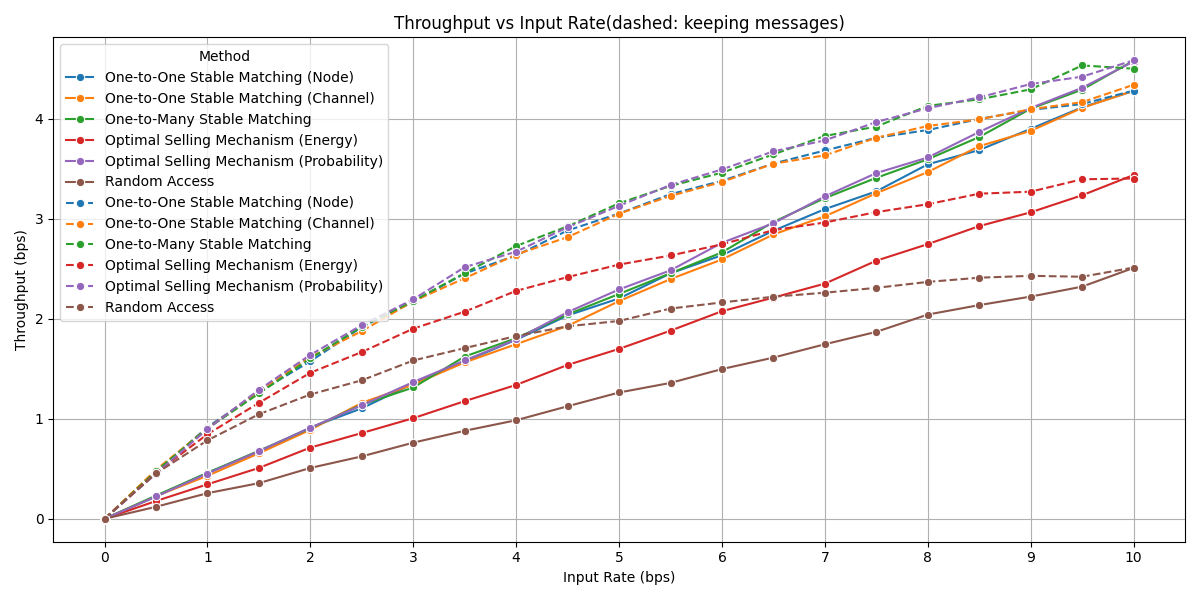

Values plotted in this chart, from the file beside it:
, Input Rate, Throughput, Method
0, 0.0, 0.0, One-to-One Stable Matching (Node)
1, 0.5, 0.2217, One-to-One Stable Matching (Node)
2, 1.0, 0.4604, One-to-One Stable Matching (Node)
3, 1.5, 0.6704, One-to-One Stable Matching (Node)
4, 2.0, 0.9121, One-to-One Stable Matching (Node)
5, 2.5, 1.104, One-to-One Stable Matching (Node)
6, 3.0, 1.351, One-to-One Stable Matching (Node)
7, 3.5, 1.573, One-to-One Stable Matching (Node)
8, 4.0, 1.789, One-to-One Stable Matching (Node)
9, 4.5, 2.032, One-to-One Stable Matching (Node)
10, 5.0, 2.202, One-to-One Stable Matching (Node)
11, 5.5, 2.453, One-to-One Stable Matching (Node)
12, 6.0, 2.634, One-to-One Stable Matching (Node)
13, 6.5, 2.878, One-to-One Stable Matching (Node)
14, 7.0, 3.095, One-to-One Stable Matching (Node)
15, 7.5, 3.272, One-to-One Stable Matching (Node)
16, 8.0, 3.542, One-to-One Stable Matching (Node)
17, 8.5, 3.685, One-to-One Stable Matching (Node)
18, 9.0, 3.897, One-to-One Stable Matching (Node)
19, 9.5, 4.112, One-to-One Stable Matching (Node)
20, 10.0, 4.275, One-to-One Stable Matching (Node)
21, 0.0, 0.0, One-to-One Stable Matching (Channel)
22, 0.5, 0.2267, One-to-One Stable Matching (Channel)
23, 1.0, 0.43, One-to-One Stable Matching (Channel)
24, 1.5, 0.6546, One-to-One Stable Matching (Channel)
25, 2.0, 0.8896, One-to-One Stable Matching (Channel)
26, 2.5, 1.159, One-to-One Stable Matching (Channel)
27, 3.0, 1.341, One-to-One Stable Matching (Channel)
28, 3.5, 1.563, One-to-One Stable Matching (Channel)
29, 4.0, 1.745, One-to-One Stable Matching (Channel)
30, 4.5, 1.927, One-to-One Stable Matching (Channel)
31, 5.0, 2.175, One-to-One Stable Matching (Channel)
32, 5.5, 2.395, One-to-One Stable Matching (Channel)
33, 6.0, 2.592, One-to-One Stable Matching (Channel)
34, 6.5, 2.841, One-to-One Stable Matching (Channel)
35, 7.0, 3.022, One-to-One Stable Matching (Channel)
36, 7.5, 3.253, One-to-One Stable Matching (Channel)
37, 8.0, 3.465, One-to-One Stable Matching (Channel)
38, 8.5, 3.723, One-to-One Stable Matching (Channel)
39, 9.0, 3.876, One-to-One Stable Matching (Channel)
40, 9.5, 4.106, One-to-One Stable Matching (Channel)
41, 10.0, 4.277, One-to-One Stable Matching (Channel)
42, 0.0, 0.0, One-to-Many Stable Matching
43, 0.5, 0.2325, One-to-Many Stable Matching
44, 1.0, 0.4592, One-to-Many Stable Matching
45, 1.5, 0.6804, One-to-Many Stable Matching
46, 2.0, 0.905, One-to-Many Stable Matching
47, 2.5, 1.14, One-to-Many Stable Matching
48, 3.0, 1.312, One-to-Many Stable Matching
49, 3.5, 1.621, One-to-Many Stable Matching
50, 4.0, 1.805, One-to-Many Stable Matching
51, 4.5, 2.042, One-to-Many Stable Matching
52, 5.0, 2.247, One-to-Many Stable Matching
53, 5.5, 2.454, One-to-Many Stable Matching
54, 6.0, 2.663, One-to-Many Stable Matching
55, 6.5, 2.966, One-to-Many Stable Matching
56, 7.0, 3.205, One-to-Many Stable Matching
57, 7.5, 3.407, One-to-Many Stable Matching
58, 8.0, 3.592, One-to-Many Stable Matching
59, 8.5, 3.815, One-to-Many Stable Matching
... 66 more rows
